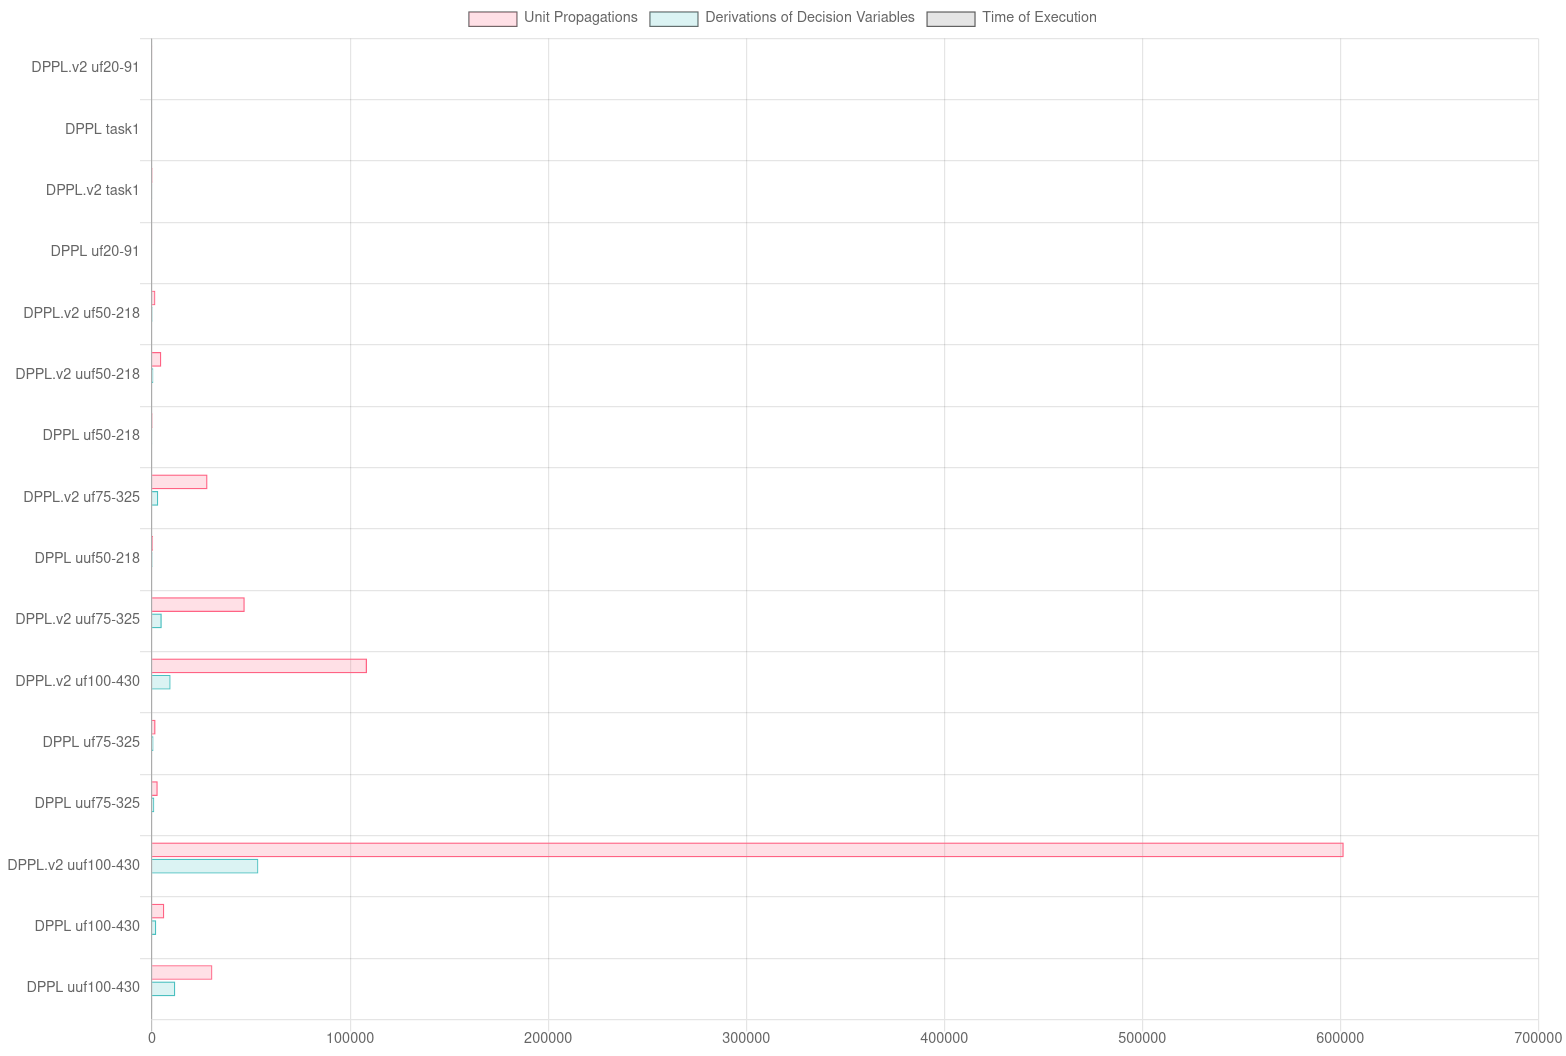

The data file committed next to this chart (first rows):
Unit Propagations, Derivations of Decision Variables, Time of Execution, Algorithm, Benchmark, Log File, Date of Run
81.6, 22.4, 0.003736, DPPL.v2, uf20-91, logs/result_logs/DPPL.v2_uf20-91_2022_08…, "04/08/2022, 08:05:13"
41.2, 2.8, 0.007376, DPPL, task1, logs/result_logs/DPPL_task1_2022_08_02_1…, "02/08/2022, 17:38:01"
231.6, 77, 0.00874, DPPL.v2, task1, logs/result_logs/DPPL.v2_task1_2022_08_0…, "04/08/2022, 08:05:10"
24.49, 9.55, 0.02172, DPPL, uf20-91, logs/result_logs/DPPL_uf20-91_2022_08_02…, "02/08/2022, 17:38:14"
1650, 234.9, 0.04528, DPPL.v2, uf50-218, logs/result_logs/DPPL.v2_uf50-218_2022_0…, "04/08/2022, 08:05:18"
4634, 631.5, 0.1269, DPPL.v2, uuf50-218, logs/result_logs/DPPL.v2_uuf50-218_2022_…, "04/08/2022, 08:06:21"
242.3, 96.44, 0.3591, DPPL, uf50-218, logs/result_logs/DPPL_uf50-218_2022_08_0…, "02/08/2022, 17:38:39"
27963, 3054, 0.718, DPPL.v2, uf75-325, logs/result_logs/DPPL.v2_uf75-325_2022_0…, "04/08/2022, 08:05:28"
489.5, 217.5, 0.8884, DPPL, uuf50-218, logs/result_logs/DPPL_uuf50-218_2022_08_…, "02/08/2022, 17:43:30"
46776, 4894, 1.181, DPPL.v2, uuf75-325, logs/result_logs/DPPL.v2_uuf75-325_2022_…, "04/08/2022, 08:06:35"
108533, 9356, 2.758, DPPL.v2, uf100-430, logs/result_logs/DPPL.v2_uf100-430_2022_…, "04/08/2022, 08:06:00"
1757, 662.1, 3.657, DPPL, uf75-325, logs/result_logs/DPPL_uf75-325_2022_08_0…, "02/08/2022, 17:39:25"
2840, 1074, 6.334, DPPL, uuf75-325, logs/result_logs/DPPL_uuf75-325_2022_08_…, "02/08/2022, 17:44:38"
601713, 53649, 14.68, DPPL.v2, uuf100-430, logs/result_logs/DPPL.v2_uuf100-430_2022…, "04/08/2022, 08:09:06"
6120, 2056, 14.83, DPPL, uf100-430, logs/result_logs/DPPL_uf100-430_2022_08_…, "02/08/2022, 17:42:11"
30438, 11670, 94.77, DPPL, uuf100-430, logs/result_logs/DPPL_uuf100-430_2022_08…, "02/08/2022, 18:00:53"
